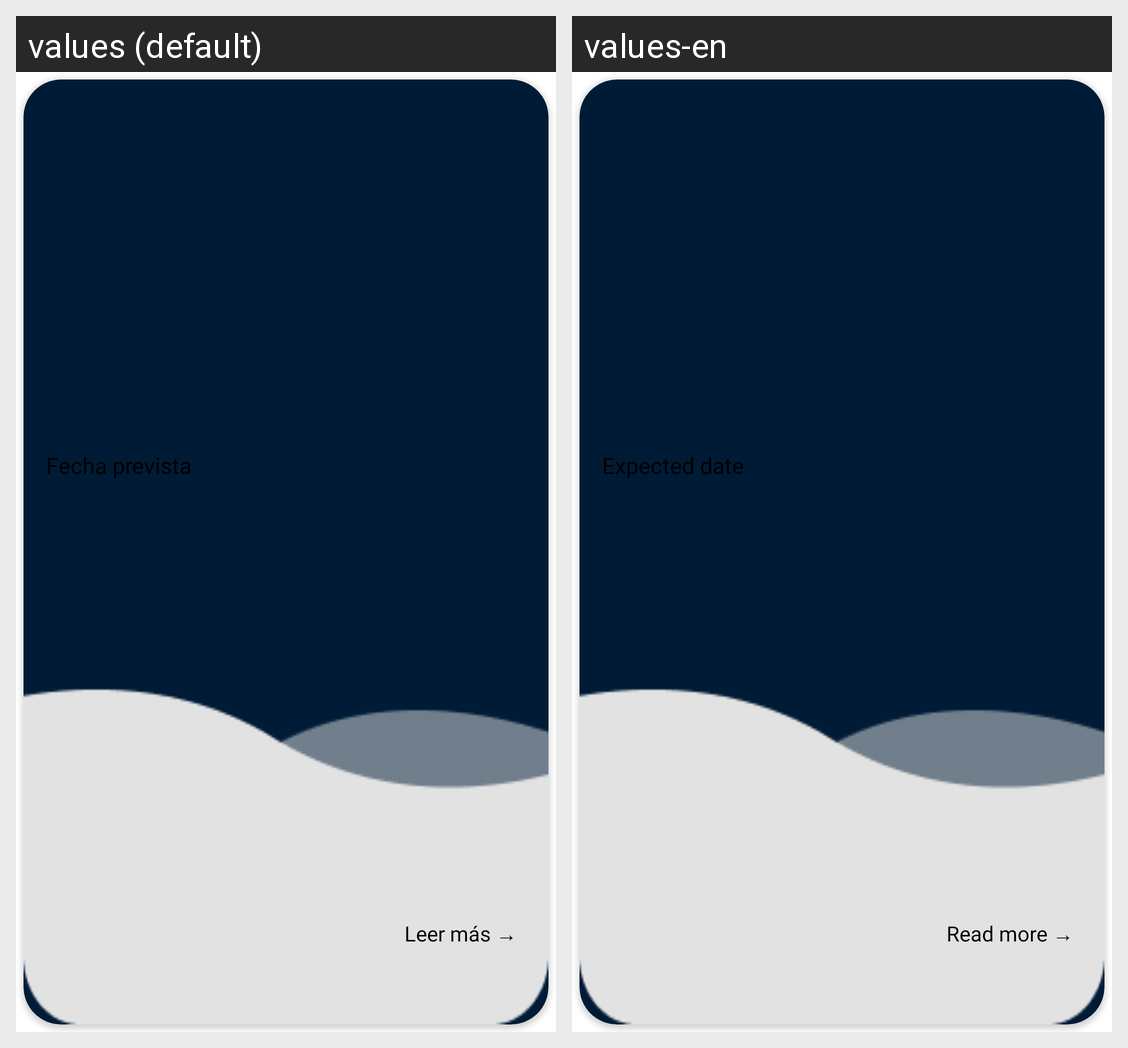

This grid shows one Android layout under two languages. Give, for every string resource on the screen, its name, the default text and each shown locale's text.
Android screen res/layout/vista_card_lanzamientos_grande.xml rendered under 2 locales, left to right: values (default), values-en. Device: Nexus 5 (rendered at 1080×1920; each locale shown at half size, 540×960, under a caption strip naming it); theme Theme.Gagarin.
Strings drawn on this screen, with the default value and each locale's value (text and hints the layout hard-codes, and strings that could not be matched under every locale, appear in the picture but are not listed):

L_fechaPrevista
  values: Fecha prevista
  values-en: Expected date

L_verDetalles
  values: Leer más →
  values-en: Read more →
